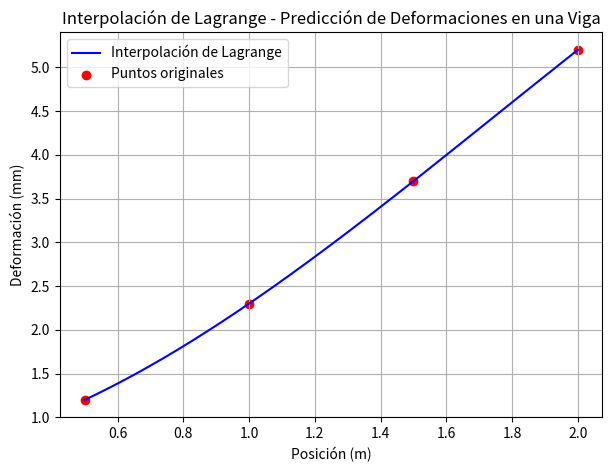

Write Python code to recreate this figure.
import numpy as np
import matplotlib.pyplot as plt

# Definición de los puntos de interpolación
x_points = np.array([0.5, 1.0, 1.5, 2.0])
y_points = np.array([1.2, 2.3, 3.7, 5.2])

# Función de interpolación de Lagrange
def lagrange_interpolation(x, x_points, y_points):
    n = len(x_points)
    result = 0
    for i in range(n):
        term = y_points[i]
        for j in range(n):
            if i != j:
                term *= (x - x_points[j]) / (x_points[i] - x_points[j])
        result += term
    return result

# (a) Calcular la deformación esperada en x = 1.25
x_target = 1.25
deformation_at_1_25 = lagrange_interpolation(x_target, x_points, y_points)
print(f"Deformación esperada en x = {x_target} m: {deformation_at_1_25:.4f} mm")

# (b) Graficar la interpolación en el rango [0.5, 2.0]
x_values = np.linspace(0.5, 2.0, 200)
y_values = [lagrange_interpolation(x, x_points, y_points) for x in x_values]

# Graficar los puntos y la interpolación
plt.figure(figsize=(7,5))
plt.plot(x_values, y_values, label="Interpolación de Lagrange", color="blue")
plt.scatter(x_points, y_points, color="red", label="Puntos originales")
plt.xlabel("Posición (m)")
plt.ylabel("Deformación (mm)")
plt.title("Interpolación de Lagrange - Predicción de Deformaciones en una Viga")
plt.legend()
plt.grid(True)
plt.show()
